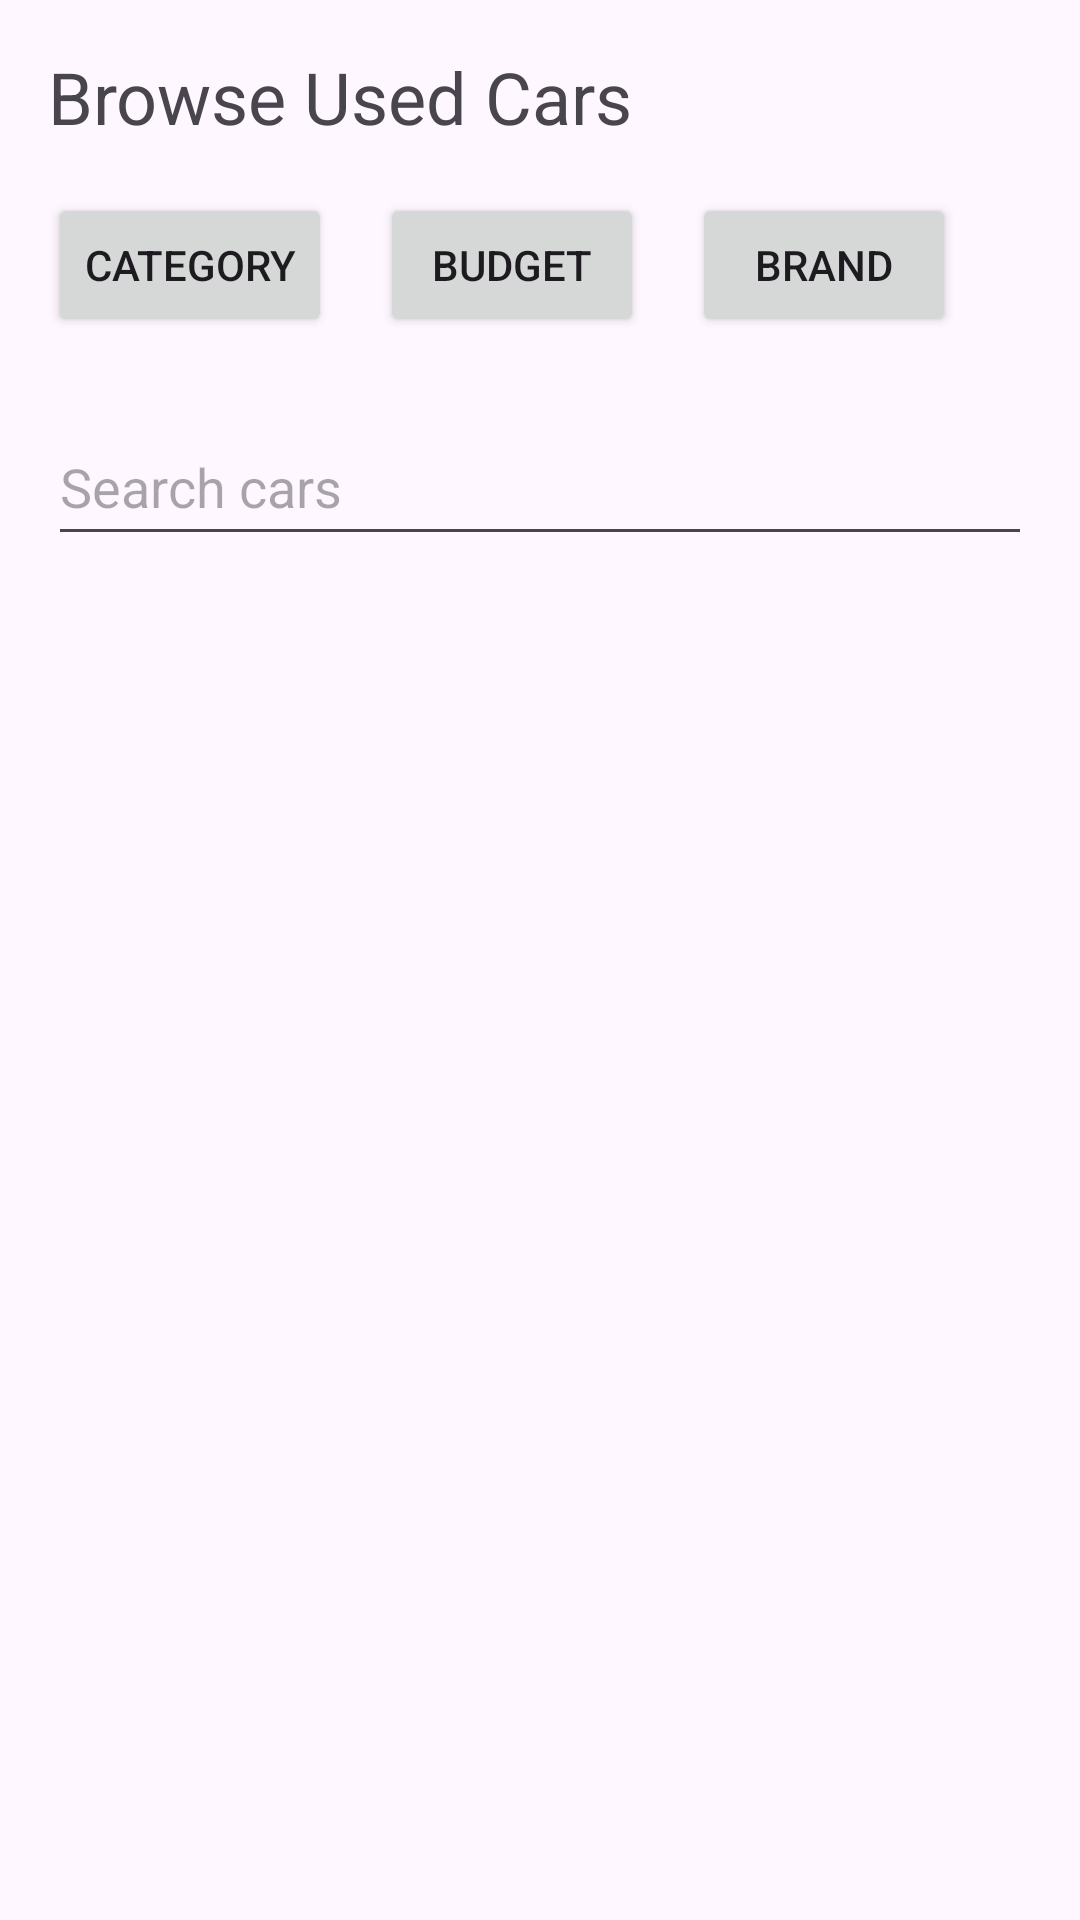

Android layout source for this screen:
<!-- AndroidManifest.xml: application theme Theme.Pakwheels -->
<!-- res/layout/activity_browse_page.xml -->
<?xml version="1.0" encoding="utf-8"?>
<LinearLayout xmlns:android="http://schemas.android.com/apk/res/android"
    android:layout_width="match_parent"
    android:layout_height="match_parent"
    android:orientation="vertical"
    android:padding="16dp">

    <TextView
        android:id="@+id/browseTitle"
        android:layout_width="wrap_content"
        android:layout_height="wrap_content"
        android:text="Browse Used Cars"
        android:textSize="24sp" />

    <LinearLayout
        android:layout_width="match_parent"
        android:layout_height="wrap_content"
        android:orientation="horizontal"
        android:layout_marginTop="16dp">

        <Button
            android:id="@+id/categoryButton"
            android:layout_width="wrap_content"
            android:layout_height="wrap_content"
            android:text="Category" />

        <Button
            android:id="@+id/budgetButton"
            android:layout_width="wrap_content"
            android:layout_height="wrap_content"
            android:text="Budget"
            android:layout_marginStart="16dp" />

        <Button
            android:id="@+id/brandButton"
            android:layout_width="wrap_content"
            android:layout_height="wrap_content"
            android:text="Brand"
            android:layout_marginStart="16dp" />
    </LinearLayout>

    <EditText
        android:id="@+id/searchInput"
        android:layout_width="match_parent"
        android:layout_height="49dp"
        android:hint="Search cars"
        android:layout_marginTop="24dp" />

    
</LinearLayout>
<!-- resources referenced by this layout -->
<resources>
  <style name="Theme.Pakwheels" parent="Base.Theme.Pakwheels" />
  <style name="Base.Theme.Pakwheels" parent="Theme.Material3.DayNight.NoActionBar">
          
          
      </style>
</resources>
